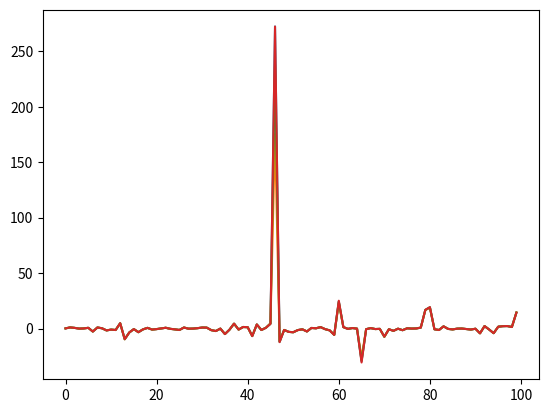
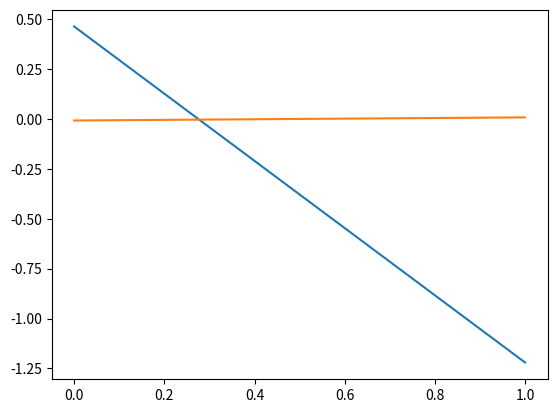

Reproduce these figures in Python, in order.
import numpy as np
import matplotlib.pyplot as plt

np.random.seed(10)

# Dimensions
M = 100
N = 2

# Generate a dataset
A = np.random.randn(M, N)
B = np.random.randn(M, N)
w_true = np.random.randn(N)
f = np.dot(A, w_true) / np.dot(B, w_true)

# Taylor expansion
w0 = w_true + 0.01 * np.random.randn(N)

Aw0 = np.dot(A, w0)
Bw0 = np.dot(B, w0)


f0 = np.dot((Aw0 / Bw0 ** 2).reshape(-1, 1) * B, w0)
y = f - f0
X = (1 / Bw0).reshape(-1, 1) * A - (Aw0 / Bw0 ** 2).reshape(-1, 1) * B

fig = plt.figure()
plt.plot(f)
plt.plot(f0)
print(np.sum((f - f0) ** 2))

plt.plot(f0 + np.dot(X, w_true))
print(np.sum((f - (f0 + np.dot(X, w_true))) ** 2))

what = np.linalg.solve(np.dot(X.T, X) + 1e-10 * np.eye(N), np.dot(X.T, y))
plt.plot(f0 + np.dot(X, what))
print(np.sum((f - (f0 + np.dot(X, what))) ** 2))

fig = plt.figure()
plt.plot(w_true)
plt.plot(what)
plt.show()
